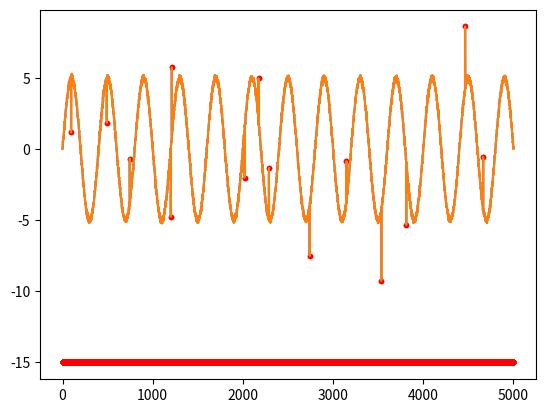

Reproduce this figure in Python.
import numpy as np
import math
import random
from matplotlib import pyplot


# 一次元の時系列データを作る
class OneDimTimeSeries:

    # データの単位時間
    DT = 1

    # 合計時間
    endTIME = 5000

    # 全体的な周波数(通常は１くらい)
    freq = 3

    #異常確率
    Pabpt = 0.3
    Pabran = 0.05

    # 各ノイズの大きさ
    # 正常ノイズ
    Q = 0.1
    # 外れ値ノイズの最大値、最小値
    Qabpt_max = 5.0
    Qabpt_min = 2.0
    # 異常部位ノイズの最大値、最小値
    Qabran_max = 3.0
    Qabran_min = 2.0

    # どのノイズを乗せるか( 0 or 1 or other )
    noise_type = 0

    if(noise_type == 0):
        abpt = 1
        abran = 0
    elif(noise_type == 1):
        abpt = 0
        abran = 1
    else:
        abpt = 1
        abran = 1

    # 引数％の確率で異常部位を乗せる
    @classmethod
    def abnormal_range_function(self, probability, time, A):

        # 異常部位の長さを決定
        range = self.DT * (150 + random.uniform(-100, 100))

        if probability * 0.01 > random.random() or time >= self.DT:
            time += self.DT
            A *= math.sin(math.radians(time) * self.freq)
            if time >= range and abs(A) < 0.01:
                return A, 0
            else:
                return A, time

        return 0, 0

    # 引数％の確率で外れ値を乗せる
    @classmethod
    def abnormal_point_function(self, probability):
        if probability * 0.01 > random.random():
            while (True):
                size = self.Qabpt_max * random.uniform(-1, 1)
                if(abs(size) > self.Qabpt_min):
                    return size
        return 0

    # ベースとなる関数を指定
    @classmethod
    def normal_function(self, time):
        rad_t = math.radians(time)
        return 5.0 * math.sin(0.3 * rad_t * self.freq)



    # これを外部から呼ぶと配列で時系列データを返す
    @classmethod
    def make_value(self):

        value = []
        ano_value = []
        label = []

        time = 0.0

        flag = 0

        while(time <= self.endTIME):

            if(flag == 0):
                while(True):
                    A = self.Qabran_max * random.uniform(-1, 1)
                    if(abs(A) > self.Qabran_min):
                        break

            abran_val, flag = self.abnormal_range_function(self.Pabran, flag, A)
            abpt_val = self.abnormal_point_function(self.Pabpt)

            value.append(self.normal_function(time) + np.random.randn() * self.Q
                         + self.abpt * abpt_val + self.abran * abran_val)

            if(self.abran * abran_val!=0 or self.abpt * abpt_val!=0):      # 異常
                ano_value.append(value[-1])
                label.append(-1)
            else:                          # 正常
                ano_value.append(-15)
                label.append(1)

            time += self.DT

        x = list(range(len(ano_value)))
        pyplot.plot(x, value)
        pyplot.scatter(x, ano_value, marker=".", color="red")
        pyplot.show()

        return value, ano_value, label

if __name__ == '__main__':

    data, ano_data, _ = OneDimTimeSeries.make_value()

    x = list(range(len(ano_data)))
    pyplot.plot(x, data)
    pyplot.scatter(x, ano_data, marker=".", color="red")
    pyplot.savefig("sample_data.png")
